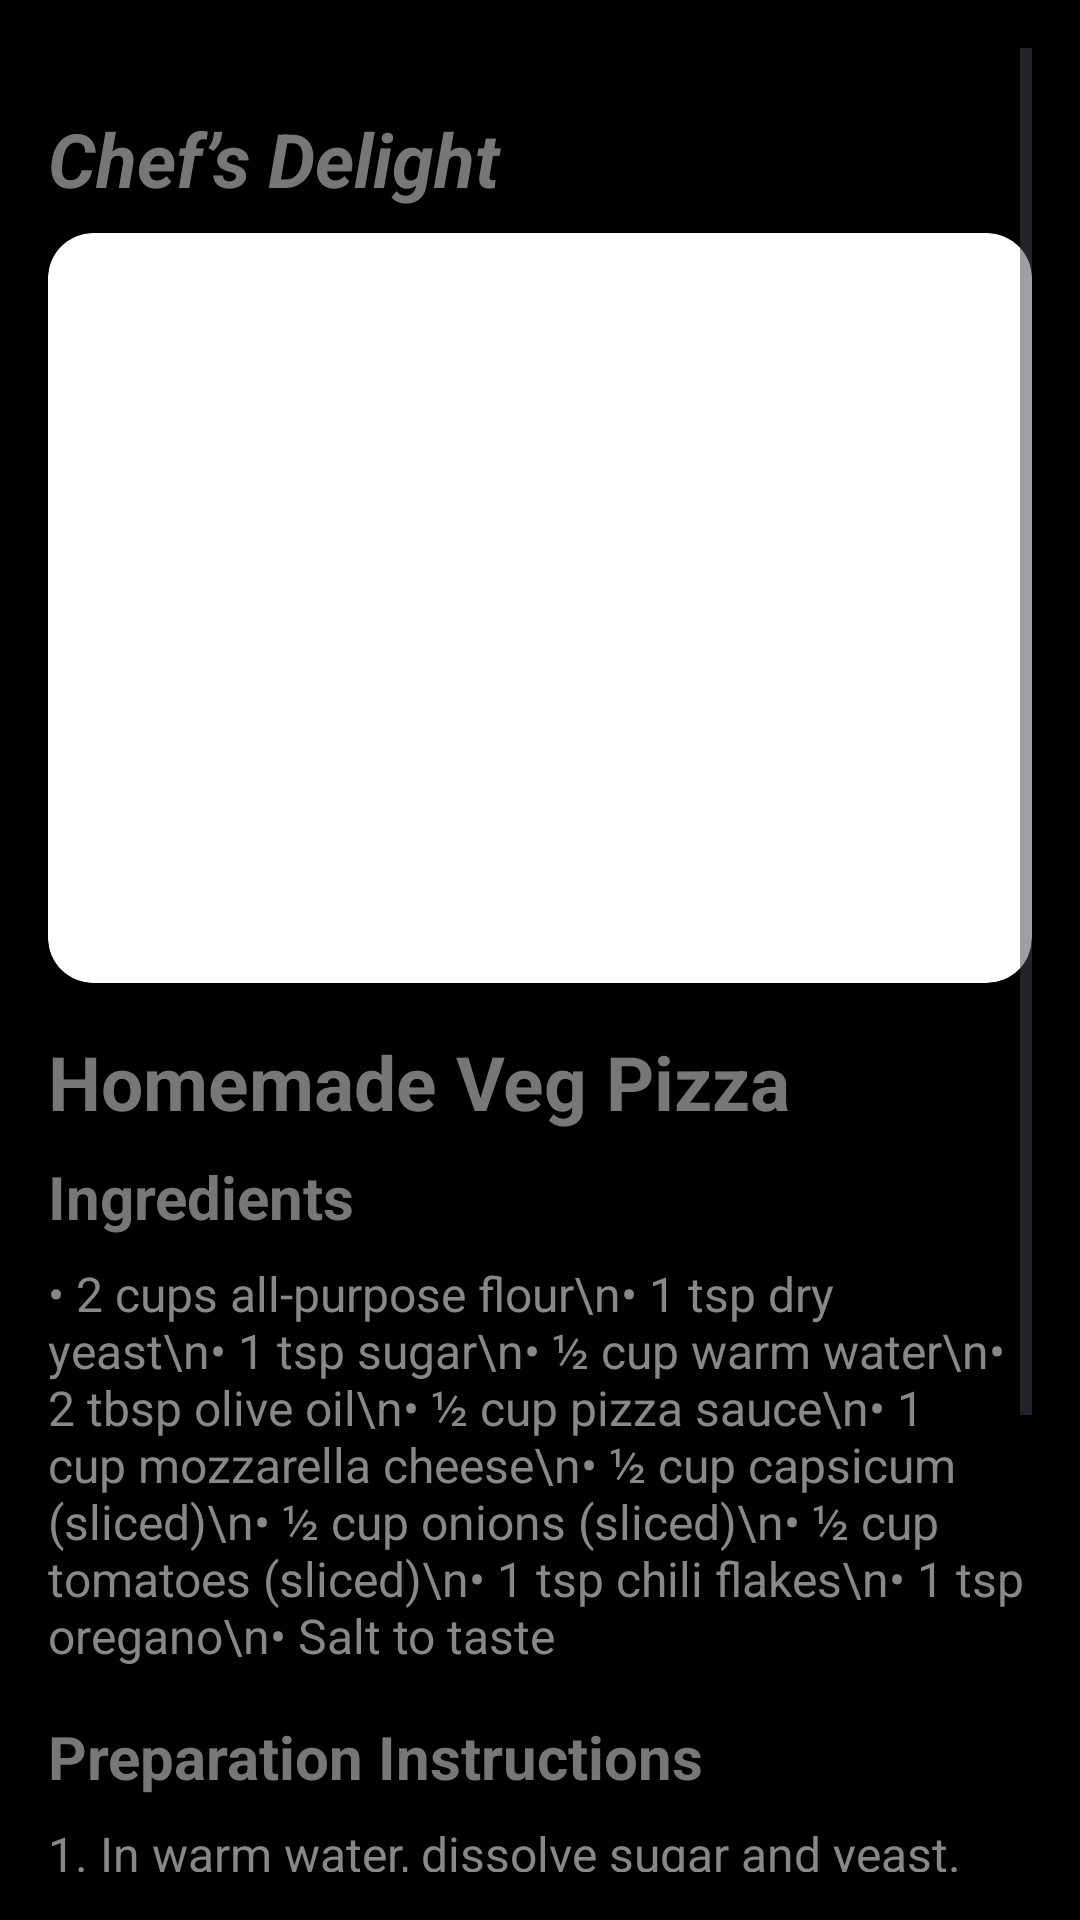

Reconstruct the res/layout file that produces this screen, plus the resources it refers to.
<!-- AndroidManifest.xml: application theme Theme.Chefs -->
<!-- res/layout/activity_pizza.xml -->
<?xml version="1.0" encoding="utf-8"?>
<ScrollView xmlns:android="http://schemas.android.com/apk/res/android"
    android:layout_width="match_parent"
    android:layout_height="match_parent"
    android:background="#000000"
    android:padding="16dp">

    <LinearLayout
        android:layout_width="match_parent"
        android:layout_height="wrap_content"
        android:orientation="vertical"
        android:layout_marginTop="20dp">

        
        <TextView
            android:id="@+id/tvAuthor"
            android:layout_width="match_parent"
            android:layout_height="wrap_content"
            android:text="Chef’s Delight"
            android:textColor="#777777"
            android:textSize="25sp"
            android:textStyle="bold|italic"
            android:layout_marginBottom="8dp"/>

        
        <ImageView
            android:id="@+id/imgRecipeDetail"
            android:layout_width="match_parent"
            android:layout_height="250dp"
            android:layout_marginBottom="16dp"
            android:background="@drawable/rounded_image"
            android:scaleType="centerCrop"
            android:src="@drawable/pizza"
            android:clipToOutline="true" />

        
        <TextView
            android:id="@+id/tvRecipeTitle"
            android:layout_width="match_parent"
            android:layout_height="wrap_content"
            android:text="Homemade Veg Pizza"
            android:textColor="#777777"
            android:textSize="25sp"
            android:textStyle="bold"
            android:layout_marginBottom="8dp"/>

        
        <TextView
            android:id="@+id/tvIngredientsHeader"
            android:layout_width="match_parent"
            android:layout_height="wrap_content"
            android:text="Ingredients"
            android:textColor="#777777"
            android:textSize="20sp"
            android:textStyle="bold"
            android:layout_marginBottom="8dp"/>

        
        <TextView
            android:id="@+id/tvIngredients"
            android:layout_width="match_parent"
            android:layout_height="wrap_content"
            android:text="• 2 cups all-purpose flour\n• 1 tsp dry yeast\n• 1 tsp sugar\n• ½ cup warm water\n• 2 tbsp olive oil\n• ½ cup pizza sauce\n• 1 cup mozzarella cheese\n• ½ cup capsicum (sliced)\n• ½ cup onions (sliced)\n• ½ cup tomatoes (sliced)\n• 1 tsp chili flakes\n• 1 tsp oregano\n• Salt to taste"
            android:textColor="#888888"
            android:textSize="16sp"
            android:layout_marginBottom="16dp"/>

        
        <TextView
            android:id="@+id/tvCookingHeader"
            android:layout_width="match_parent"
            android:layout_height="wrap_content"
            android:text="Preparation Instructions"
            android:textColor="#777777"
            android:textSize="20sp"
            android:textStyle="bold"
            android:layout_marginBottom="8dp"/>

        
        <TextView
            android:id="@+id/tvCookingInstructions"
            android:layout_width="match_parent"
            android:layout_height="wrap_content"
            android:text="1. In warm water, dissolve sugar and yeast. Let it rest for 10 minutes until frothy.\n\n2. Add flour, salt, and olive oil to the yeast mixture. Knead into a soft dough.\n\n3. Cover and let it rise for 1 hour until doubled in size.\n\n4. Roll the dough into a pizza base and spread pizza sauce evenly.\n\n5. Add cheese, vegetables, chili flakes, and oregano toppings.\n\n6. Bake in a preheated oven at 200°C for 12–15 minutes or until the crust is golden and cheese melts.\n\n7. Slice and serve hot with extra chili flakes and oregano."
            android:textColor="#888888"
            android:textSize="16sp"
            android:layout_marginBottom="16dp"/>
    </LinearLayout>
</ScrollView>
<!-- resources referenced by this layout -->
<resources>
  <!-- drawable rounded_image (drawable) -->
  <?xml version="1.0" encoding="utf-8"?>
  <shape xmlns:android="http://schemas.android.com/apk/res/android"
      android:shape="rectangle">
      <corners android:radius="15dp" />
      <solid android:color="@android:color/white"/>
  </shape>
  <style name="Theme.Chefs" parent="Theme.Material3.Light.NoActionBar">
          <item name="colorPrimary">#734C3F</item>
          <item name="colorOnPrimary">@color/white</item>
          <item name="android:statusBarColor">#000000</item>
      </style>
  <!-- not gathered from this repository: default colours our renderer supplied (Android Studio template values) -->
  <color name="white">#FFFFFFFF</color>
</resources>
